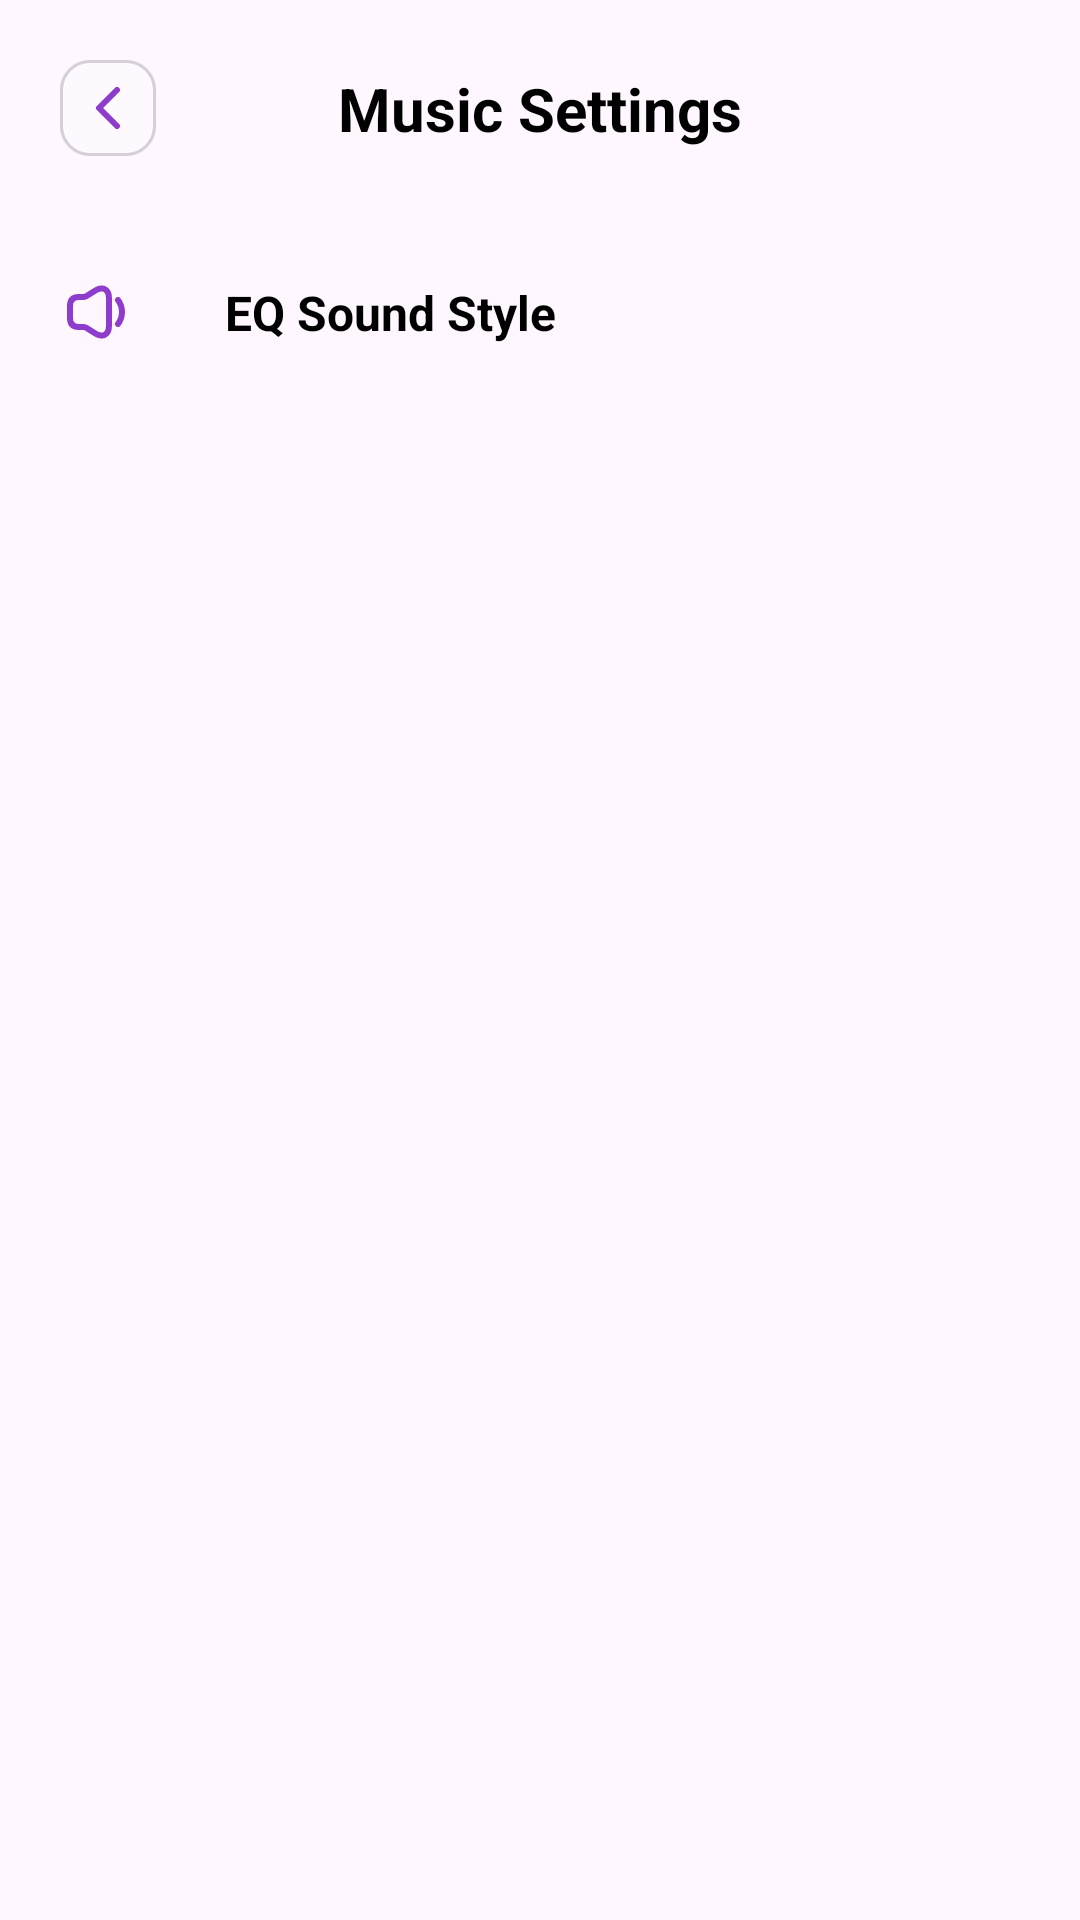

Layout XML and referenced resources for this Android screen:
<!-- AndroidManifest.xml: application theme Theme.MusicPlayer -->
<!-- res/layout/activity_settings.xml -->
<?xml version="1.0" encoding="utf-8"?>
<androidx.constraintlayout.widget.ConstraintLayout xmlns:android="http://schemas.android.com/apk/res/android"
    xmlns:app="http://schemas.android.com/apk/res-auto"
    xmlns:tools="http://schemas.android.com/tools"
    android:layout_width="match_parent"
    android:layout_height="match_parent"
    tools:context=".ui.activities.SettingsActivity">

    <androidx.constraintlayout.widget.ConstraintLayout
        android:id="@+id/toolbar"
        android:layout_width="match_parent"
        android:layout_height="wrap_content"
        android:paddingHorizontal="@dimen/padding_15"
        android:paddingVertical="@dimen/padding_15"
        app:layout_constraintEnd_toEndOf="parent"
        app:layout_constraintStart_toStartOf="parent"
        app:layout_constraintTop_toTopOf="parent">

        <ImageView
            android:id="@+id/move_back"
            android:layout_width="wrap_content"
            android:layout_height="wrap_content"
            android:background="@drawable/selection_ripple_bg"
            android:padding="@dimen/padding_5"
            android:src="@drawable/ic_back"
            android:visibility="visible"
            app:layout_constraintBottom_toBottomOf="parent"
            app:layout_constraintHorizontal_bias="0"
            app:layout_constraintHorizontal_chainStyle="packed"
            app:layout_constraintStart_toStartOf="parent"
            app:layout_constraintTop_toTopOf="parent" />

        <TextView
            android:id="@+id/title"
            style="@style/AppNameText"
            android:layout_width="wrap_content"
            android:layout_height="wrap_content"
            android:text="@string/music_settings"
            app:layout_constraintBottom_toBottomOf="parent"
            app:layout_constraintEnd_toEndOf="parent"
            app:layout_constraintStart_toStartOf="parent"
            app:layout_constraintTop_toTopOf="parent"
            tools:ignore="MissingConstraints" />
    </androidx.constraintlayout.widget.ConstraintLayout>

    <androidx.constraintlayout.widget.ConstraintLayout
        android:id="@+id/ab_repeat"
        android:layout_width="match_parent"
        android:layout_height="wrap_content"
        android:paddingHorizontal="@dimen/padding_15"
        android:paddingVertical="@dimen/padding_15"
        android:visibility="gone"
        app:layout_constraintEnd_toEndOf="parent"
        app:layout_constraintStart_toStartOf="parent"
        app:layout_constraintTop_toBottomOf="@+id/toolbar">

        <ImageView
            android:id="@+id/ab_repeat_icon"
            android:layout_width="wrap_content"
            android:layout_height="wrap_content"
            android:background="@drawable/selection_ripple_bg"
            android:padding="@dimen/padding_5"
            android:src="@drawable/ic_ab_repeat"
            app:layout_constraintBottom_toBottomOf="parent"
            app:layout_constraintStart_toStartOf="parent"
            app:layout_constraintTop_toTopOf="parent" />

        <TextView
            android:id="@+id/ab_repeat_text"
            style="@style/AppNameText"
            android:layout_width="wrap_content"
            android:layout_height="wrap_content"
            android:layout_marginStart="@dimen/margin_26"
            android:text="@string/ab_repeat_function"
            android:textSize="16sp"
            app:layout_constraintBottom_toBottomOf="parent"
            app:layout_constraintEnd_toEndOf="parent"
            app:layout_constraintHorizontal_bias="0"
            app:layout_constraintStart_toEndOf="@+id/ab_repeat_icon"
            app:layout_constraintTop_toTopOf="parent"
            tools:ignore="MissingConstraints" />
    </androidx.constraintlayout.widget.ConstraintLayout>

    <androidx.constraintlayout.widget.ConstraintLayout
        android:id="@+id/eq_sound"
        android:layout_width="match_parent"
        android:layout_height="wrap_content"
        android:paddingHorizontal="@dimen/padding_15"
        android:paddingVertical="@dimen/padding_15"
        app:layout_constraintEnd_toEndOf="parent"
        app:layout_constraintStart_toStartOf="parent"
        app:layout_constraintTop_toBottomOf="@+id/ab_repeat">

        <ImageView
            android:id="@+id/eq_sound_icon"
            android:layout_width="wrap_content"
            android:layout_height="wrap_content"
            android:background="@drawable/selection_ripple_bg"
            android:padding="@dimen/padding_5"
            android:src="@drawable/ic_eq_sound"
            app:layout_constraintBottom_toBottomOf="parent"
            app:layout_constraintStart_toStartOf="parent"
            app:layout_constraintTop_toTopOf="parent" />

        <TextView
            android:id="@+id/eq_sound_text"
            style="@style/AppNameText"
            android:layout_width="wrap_content"
            android:layout_height="wrap_content"
            android:layout_marginStart="@dimen/margin_26"
            android:text="@string/eq_sound_style"
            android:textSize="16sp"
            app:layout_constraintBottom_toBottomOf="parent"
            app:layout_constraintEnd_toEndOf="parent"
            app:layout_constraintHorizontal_bias="0"
            app:layout_constraintStart_toEndOf="@+id/eq_sound_icon"
            app:layout_constraintTop_toTopOf="parent"
            tools:ignore="MissingConstraints" />
    </androidx.constraintlayout.widget.ConstraintLayout>

    <androidx.constraintlayout.widget.ConstraintLayout
        android:id="@+id/variable_speed"
        android:layout_width="match_parent"
        android:layout_height="wrap_content"
        android:paddingHorizontal="@dimen/padding_15"
        android:paddingVertical="@dimen/padding_15"
        android:visibility="gone"
        app:layout_constraintEnd_toEndOf="parent"
        app:layout_constraintStart_toStartOf="parent"
        app:layout_constraintTop_toBottomOf="@+id/eq_sound">

        <ImageView
            android:id="@+id/variable_speed_icon"
            android:layout_width="wrap_content"
            android:layout_height="wrap_content"
            android:background="@drawable/selection_ripple_bg"
            android:padding="@dimen/padding_5"
            android:src="@drawable/ic_variable_speed"
            app:layout_constraintBottom_toBottomOf="parent"
            app:layout_constraintStart_toStartOf="parent"
            app:layout_constraintTop_toTopOf="parent" />

        <TextView
            android:id="@+id/variable_speed_text"
            style="@style/AppNameText"
            android:layout_width="wrap_content"
            android:layout_height="wrap_content"
            android:layout_marginStart="@dimen/margin_26"
            android:text="@string/variable_speed_playback"
            android:textSize="16sp"
            app:layout_constraintBottom_toBottomOf="parent"
            app:layout_constraintEnd_toEndOf="parent"
            app:layout_constraintHorizontal_bias="0"
            app:layout_constraintStart_toEndOf="@+id/variable_speed_icon"
            app:layout_constraintTop_toTopOf="parent"
            tools:ignore="MissingConstraints" />
    </androidx.constraintlayout.widget.ConstraintLayout>

    <androidx.constraintlayout.widget.ConstraintLayout
        android:id="@+id/stop_playing"
        android:layout_width="match_parent"
        android:layout_height="wrap_content"
        android:paddingHorizontal="@dimen/padding_15"
        android:paddingVertical="@dimen/padding_15"
        android:visibility="gone"
        app:layout_constraintEnd_toEndOf="parent"
        app:layout_constraintStart_toStartOf="parent"
        app:layout_constraintTop_toBottomOf="@+id/variable_speed">

        <ImageView
            android:id="@+id/stop_playing_icon"
            android:layout_width="wrap_content"
            android:layout_height="wrap_content"
            android:background="@drawable/selection_ripple_bg"
            android:padding="@dimen/padding_5"
            android:src="@drawable/ic_stop_playing"
            app:layout_constraintBottom_toBottomOf="parent"
            app:layout_constraintStart_toStartOf="parent"
            app:layout_constraintTop_toTopOf="parent" />

        <TextView
            android:id="@+id/stop_playing_text"
            style="@style/AppNameText"
            android:layout_width="wrap_content"
            android:layout_height="wrap_content"
            android:layout_marginStart="@dimen/margin_26"
            android:text="@string/stop_playing_at_regular_intervals"
            android:textSize="16sp"
            app:layout_constraintBottom_toBottomOf="parent"
            app:layout_constraintEnd_toEndOf="parent"
            app:layout_constraintHorizontal_bias="0"
            app:layout_constraintStart_toEndOf="@+id/stop_playing_icon"
            app:layout_constraintTop_toTopOf="parent"
            tools:ignore="MissingConstraints" />
    </androidx.constraintlayout.widget.ConstraintLayout>

</androidx.constraintlayout.widget.ConstraintLayout>
<!-- resources referenced by this layout -->
<resources>
  <dimen name="margin_26">26dp</dimen>
  <dimen name="padding_15">15dp</dimen>
  <dimen name="padding_5">5dp</dimen>
  <!-- drawable ic_back (drawable) -->
  <vector xmlns:android="http://schemas.android.com/apk/res/android"
      android:width="32dp"
      android:height="32dp"
      android:viewportWidth="32"
      android:viewportHeight="32">
    <path
        android:strokeWidth="1"
        android:pathData="M10,0.5L22,0.5A9.5,9.5 0,0 1,31.5 10L31.5,22A9.5,9.5 0,0 1,22 31.5L10,31.5A9.5,9.5 0,0 1,0.5 22L0.5,10A9.5,9.5 0,0 1,10 0.5z"
        android:strokeAlpha="0.2"
        android:fillColor="#ffffff"
        android:strokeColor="#2D3140"
        android:fillAlpha="0.2"/>
    <path
        android:pathData="M19,22L13,16L19,10"
        android:strokeLineJoin="round"
        android:strokeWidth="2"
        android:fillColor="#00000000"
        android:strokeColor="#8E3CCB"
        android:strokeLineCap="round"/>
  </vector>
  <!-- drawable selection_ripple_bg (drawable) -->
  <?xml version="1.0" encoding="utf-8"?>
  <ripple xmlns:android="http://schemas.android.com/apk/res/android"
      xmlns:tools="http://schemas.android.com/tools"
      android:color="@color/stroke_color"
      tools:targetApi="lollipop">
      <item android:id="@android:id/mask">
          <shape android:shape="rectangle">
              <corners android:radius="@dimen/ripple_radius_10"/>
              <solid android:color="@color/stroke_color" />
          </shape>
      </item>
  </ripple>
  <string name="ab_repeat_function">AB Repeat Function</string>
  <string name="eq_sound_style">EQ Sound Style</string>
  <string name="music_settings">Music Settings</string>
  <string name="stop_playing_at_regular_intervals">Stop Playing at regular Intervals</string>
  <string name="variable_speed_playback">Variable Speed Playback</string>
  <style name="AppNameText">
          <item name="android:textSize">@dimen/text_size_20</item>
          <item name="android:textColor">@color/black</item>
          <item name="android:textStyle">bold</item>
          <item name="android:gravity">center_vertical</item>
      </style>
  <style name="Theme.MusicPlayer" parent="Theme.Material3.DayNight.NoActionBar">
          
          <item name="colorPrimary">@color/purple_500</item>
          <item name="colorPrimaryVariant">@color/purple_700</item>
          <item name="colorOnPrimary">@color/white</item>
          
          <item name="colorSecondary">@color/teal_200</item>
          <item name="colorSecondaryVariant">@color/teal_700</item>
          <item name="colorOnSecondary">@color/black</item>
          
          <item name="android:statusBarColor">@color/white</item>
          
          <item name="android:windowLightStatusBar" tools:targetApi="m">true</item>
          
          <item name="android:textViewStyle">@style/PoppinsFont</item>
      </style>
  <color name="stroke_color">#99CD9EFB</color>
  <dimen name="ripple_radius_10">10dp</dimen>
  <dimen name="text_size_20">20sp</dimen>
  <color name="black">#FF000000</color>
  <color name="purple_500">#8E3CCB</color>
  <color name="purple_700">#8E3CCB</color>
  <color name="white">#FFFFFFFF</color>
  <color name="teal_200">#8E3CCB</color>
  <color name="teal_700">#8E3CCB</color>
  <style name="PoppinsFont" parent="android:Widget.TextView">
          <item name="fontFamily">@font/poppins</item>
      </style>
</resources>
